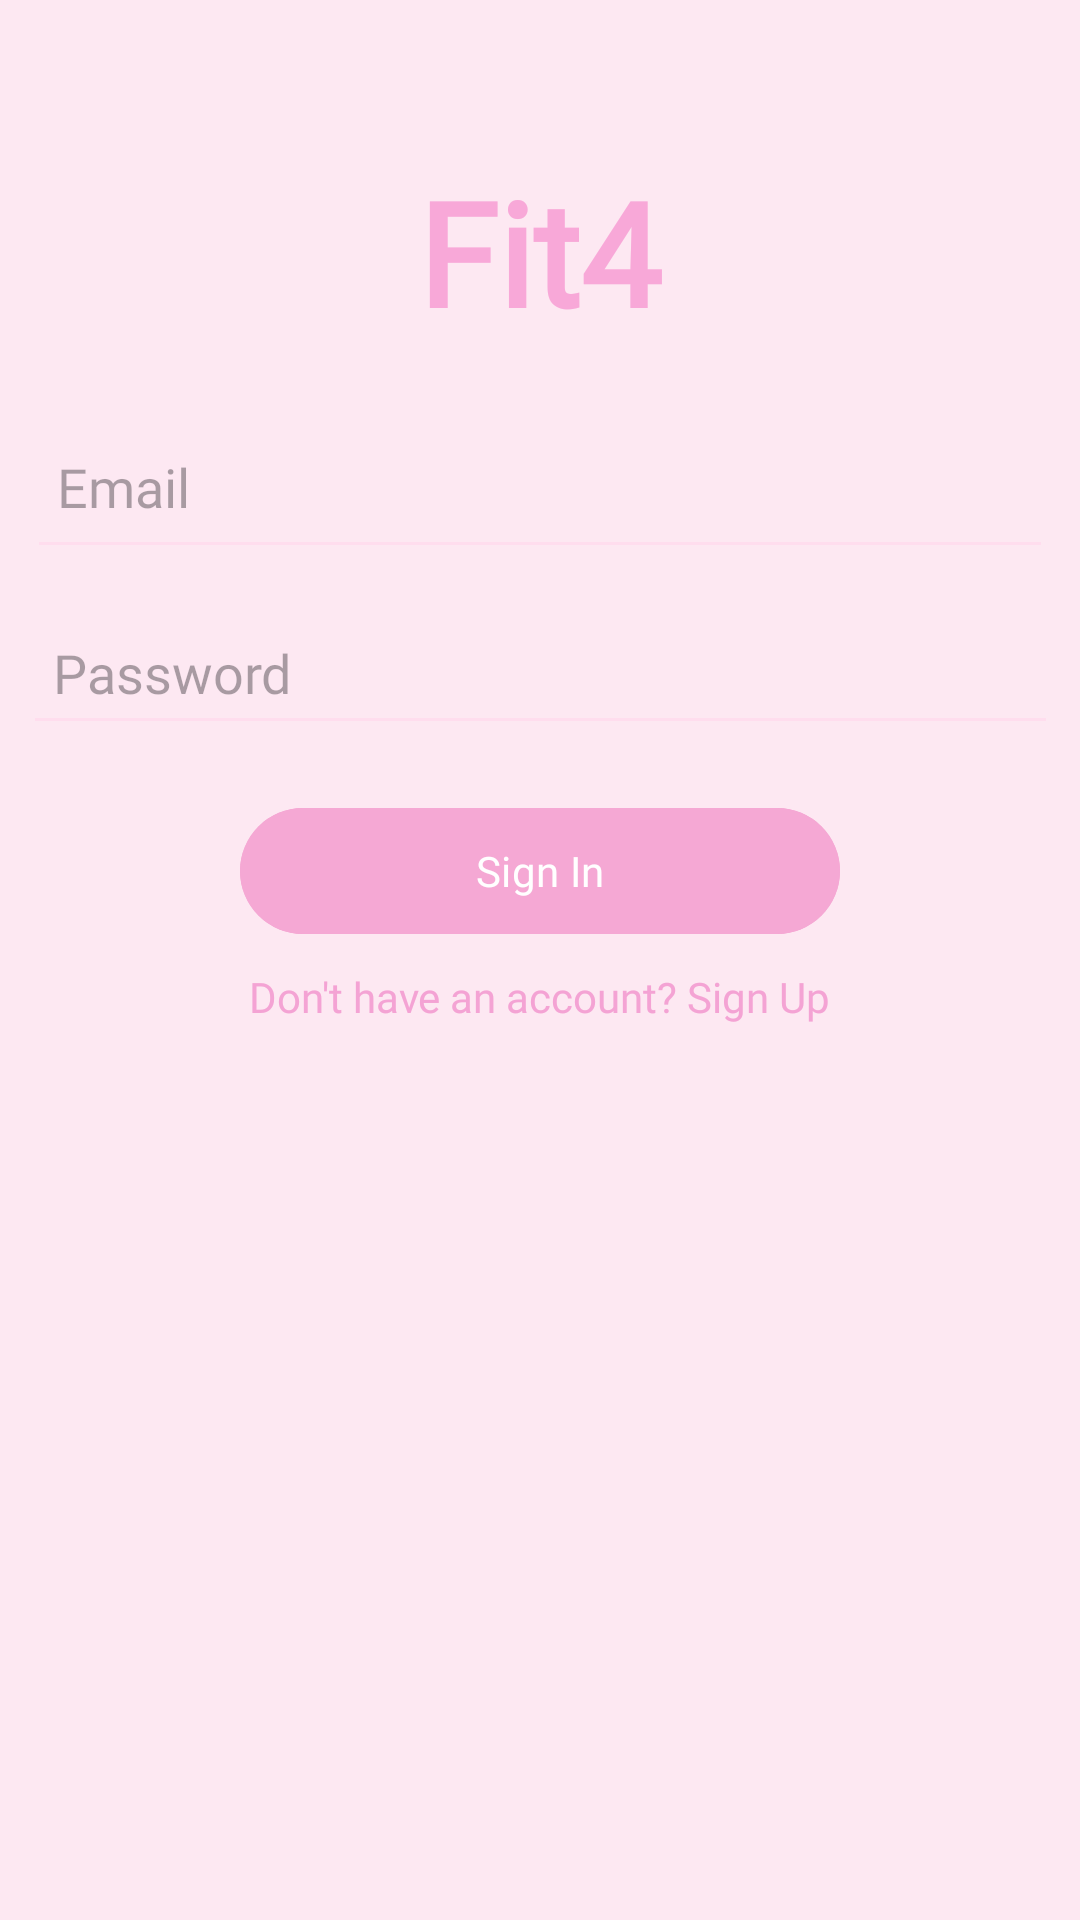

Here is an Android app screen rendered from its layout file. Give the layout XML and the strings, colors and styles it references.
<!-- AndroidManifest.xml: application theme Theme.Fit4U -->
<!-- res/layout/activity_main.xml -->
<?xml version="1.0" encoding="utf-8"?>
<androidx.constraintlayout.widget.ConstraintLayout xmlns:android="http://schemas.android.com/apk/res/android"
    xmlns:app="http://schemas.android.com/apk/res-auto"
    xmlns:tools="http://schemas.android.com/tools"
    android:id="@+id/main"
    android:layout_width="match_parent"
    android:layout_height="match_parent"
    android:background="#FDE8F2"
    tools:context=".ui.auth.MainActivity">

    <TextView
        android:id="@+id/appTitle"
        android:layout_width="110dp"
        android:layout_height="65dp"
        android:fontFamily="@font/allan"
        android:text="Fit4U"
        android:textAlignment="center"
        android:textColor="#F8A8D8"
        android:textSize="48sp"
        android:textStyle="bold"
        app:layout_constraintBottom_toBottomOf="parent"
        app:layout_constraintEnd_toEndOf="parent"
        app:layout_constraintHorizontal_bias="0.498"
        app:layout_constraintStart_toStartOf="parent"
        app:layout_constraintTop_toTopOf="parent"
        app:layout_constraintVertical_bias="0.09" />

    <EditText
        android:id="@+id/usernameEditText"
        android:layout_width="342dp"
        android:layout_height="55dp"
        android:layout_marginHorizontal="40dp"
        android:backgroundTint="#FFDDEE"
        android:fontFamily="@font/allan"
        android:hint="Email"
        android:inputType="textEmailAddress"
        android:padding="10dp"
        app:layout_constraintBottom_toBottomOf="parent"
        app:layout_constraintEnd_toEndOf="parent"
        app:layout_constraintHorizontal_bias="0.5"
        app:layout_constraintStart_toStartOf="parent"
        app:layout_constraintTop_toTopOf="parent"
        app:layout_constraintVertical_bias="0.23" />

    <EditText
        android:id="@+id/passwordEditText"
        android:layout_width="345dp"
        android:layout_height="48dp"
        android:layout_marginHorizontal="40dp"
        android:layout_marginTop="16dp"
        android:backgroundTint="#FFDDEE"
        android:fontFamily="@font/allan"
        android:hint="Password"
        android:inputType="textPassword"
        android:padding="10dp"
        app:layout_constraintBottom_toBottomOf="parent"
        app:layout_constraintEnd_toEndOf="parent"
        app:layout_constraintHorizontal_bias="0.5"
        app:layout_constraintStart_toStartOf="parent"
        app:layout_constraintTop_toTopOf="parent"
        app:layout_constraintVertical_bias="0.32" />

    <Button
        android:id="@+id/loginButton"
        android:layout_width="0dp"
        android:layout_height="50dp"
        android:layout_marginHorizontal="80dp"
        android:layout_marginTop="30dp"
        android:backgroundTint="#F5A8D4"
        android:fontFamily="@font/allan"
        android:text="Sign In"
        android:textAllCaps="false"
        android:textColor="#FFFFFF"
        android:textColorHint="#F8C5E8"
        app:layout_constraintBottom_toBottomOf="parent"
        app:layout_constraintEnd_toEndOf="parent"
        app:layout_constraintStart_toStartOf="parent"
        app:layout_constraintTop_toTopOf="parent"
        app:layout_constraintVertical_bias="0.42" />

    <TextView
        android:id="@+id/signupText"
        android:layout_width="wrap_content"
        android:layout_height="wrap_content"
        android:layout_marginTop="24dp"
        android:fontFamily="@font/allan"
        android:text="Don't have an account? Sign Up"
        android:textColor="#F4A3D4"
        android:textSize="14sp"
        app:layout_constraintBottom_toBottomOf="parent"
        app:layout_constraintEnd_toEndOf="parent"
        app:layout_constraintHorizontal_bias="0.5"
        app:layout_constraintStart_toStartOf="parent"
        app:layout_constraintTop_toTopOf="parent"
        app:layout_constraintVertical_bias="0.50" />

</androidx.constraintlayout.widget.ConstraintLayout>
<!-- resources referenced by this layout -->
<resources>
  <style name="Theme.Fit4U" parent="Base.Theme.Fit4U" />
  <style name="Base.Theme.Fit4U" parent="Theme.Material3.DayNight.NoActionBar">
          
          
      </style>
</resources>
